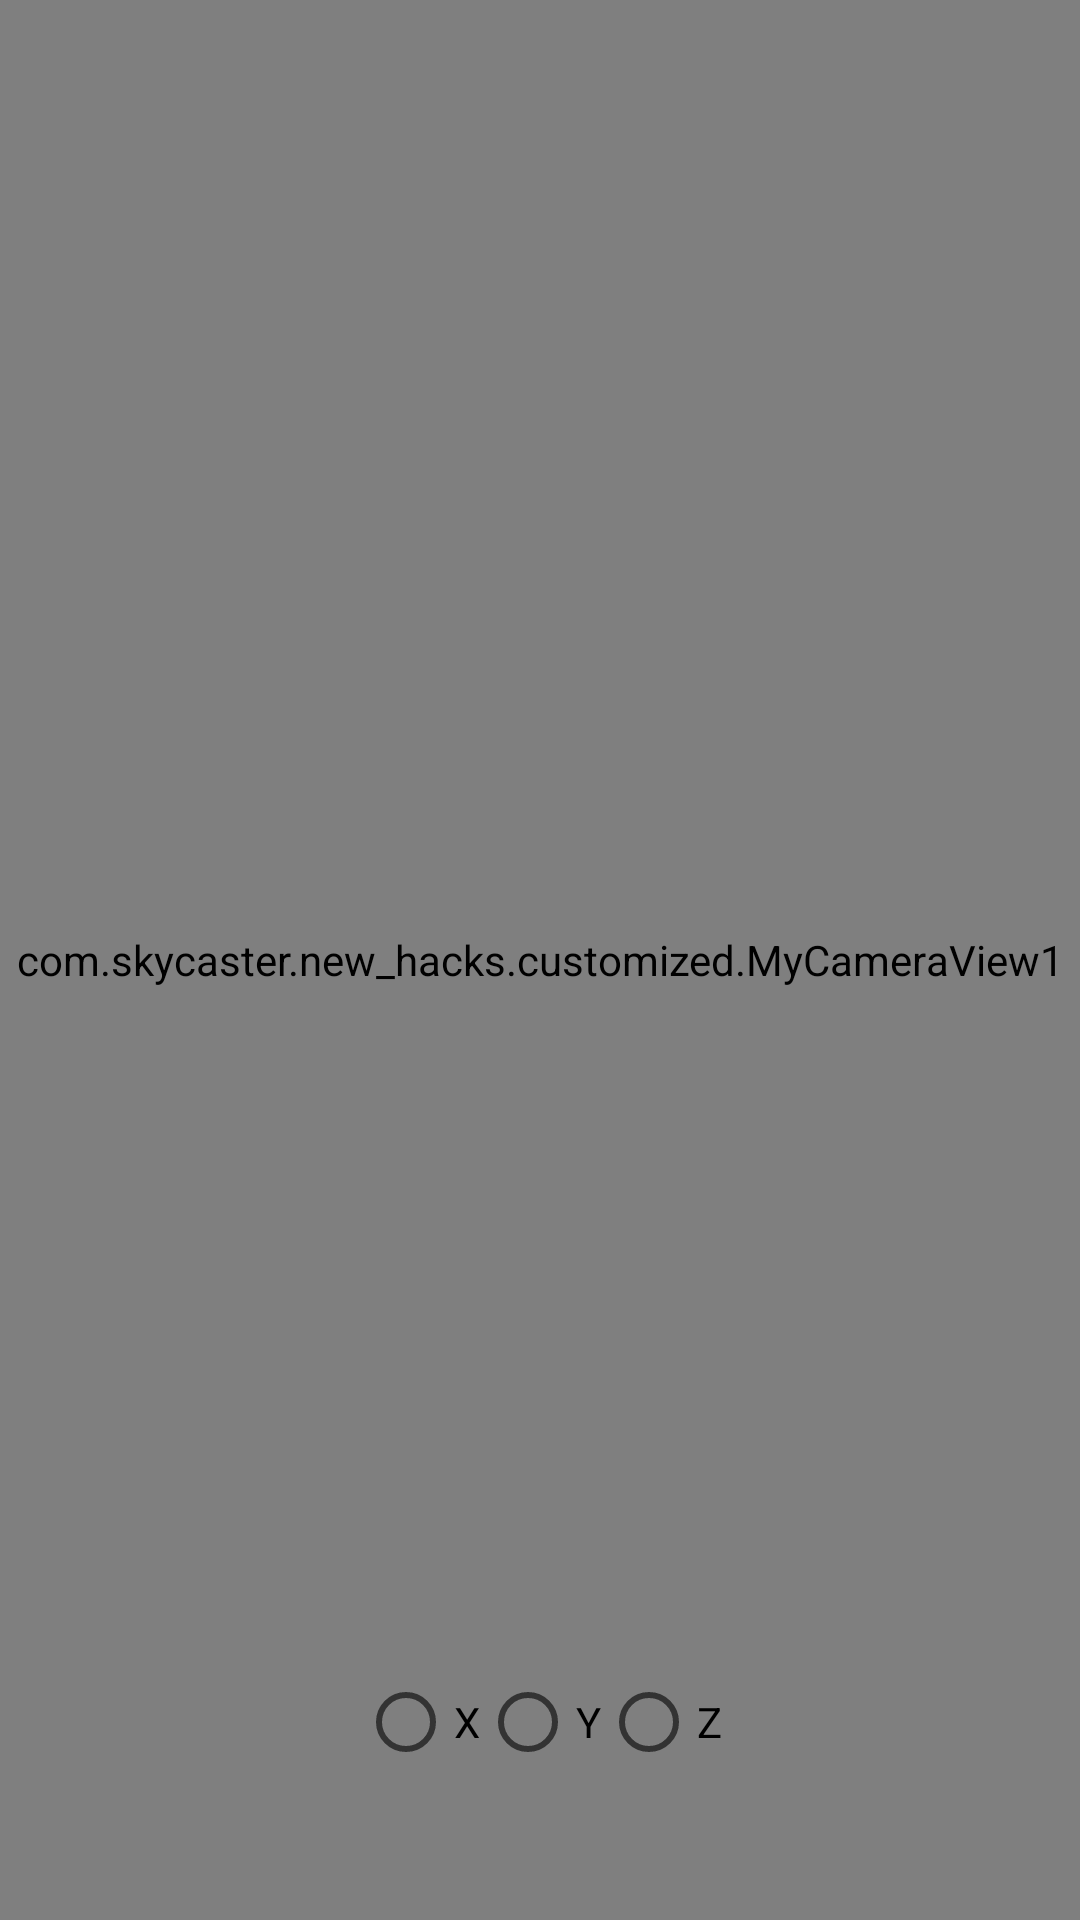

This screen was rendered from an Android layout file. Write that file and the resources it references.
<!-- AndroidManifest.xml: application theme AppTheme -->
<!-- res/layout/activity_camera_demo1.xml -->
<?xml version="1.0" encoding="utf-8"?>
<FrameLayout
    xmlns:android="http://schemas.android.com/apk/res/android"
    xmlns:app="http://schemas.android.com/apk/res-auto"
    xmlns:tools="http://schemas.android.com/tools"
    android:layout_width="match_parent"
    android:layout_height="match_parent"
    tools:context="com.skycaster.new_hacks.activity.CameraDemo1">

    <com.skycaster.new_hacks.customized.MyCameraView1
        android:id="@+id/my_custom_view"
        android:layout_width="match_parent"
        android:layout_height="match_parent"
        android:layout_gravity="center"/>

    <RadioGroup
        android:id="@+id/radio_group"
        android:layout_width="wrap_content"
        android:layout_height="wrap_content"
        android:orientation="horizontal"
        android:layout_gravity="bottom|center"
        android:layout_marginBottom="@dimen/dp50">
        <RadioButton
            android:id="@+id/x"
            android:layout_width="wrap_content"
            android:layout_height="wrap_content"
            android:text="X"/>
        <RadioButton
            android:id="@+id/y"
            android:layout_width="wrap_content"
            android:layout_height="wrap_content"
            android:text="Y"/>
        <RadioButton
            android:id="@+id/z"
            android:layout_width="wrap_content"
            android:layout_height="wrap_content"
            android:text="Z"/>
    </RadioGroup>

</FrameLayout>
<!-- resources referenced by this layout -->
<resources>
  <dimen name="dp50">50dp</dimen>
  <style name="AppTheme" parent="@style/Theme.AppCompat.Light.DarkActionBar">
          
          <item name="colorPrimary">@color/colorPrimary</item>
          <item name="colorPrimaryDark">@color/colorPrimaryDark</item>
          <item name="colorAccent">@color/colorAccent</item>
          <item name="actionBarStyle">@style/MyActionBarStyle</item>
      </style>
  <style name="MyActionBarStyle" parent="@style/Widget.AppCompat.Light.ActionBar.Solid">
          <item name="titleTextStyle">@style/MyTitleTextStyle</item>
      </style>
  <style name="MyTitleTextStyle" parent="@style/TextAppearance.AppCompat.Widget.ActionBar.Title">
          <item name="android:textColor">@color/colorAccent</item>
          <item name="android:textSize">10sp</item>
      </style>
  <!-- not gathered from this repository: default colours our renderer supplied (Android Studio template values) -->
  <color name="colorPrimary">#FF6200EE</color>
  <color name="colorPrimaryDark">#FF3700B3</color>
  <color name="colorAccent">#FF03DAC5</color>
</resources>
